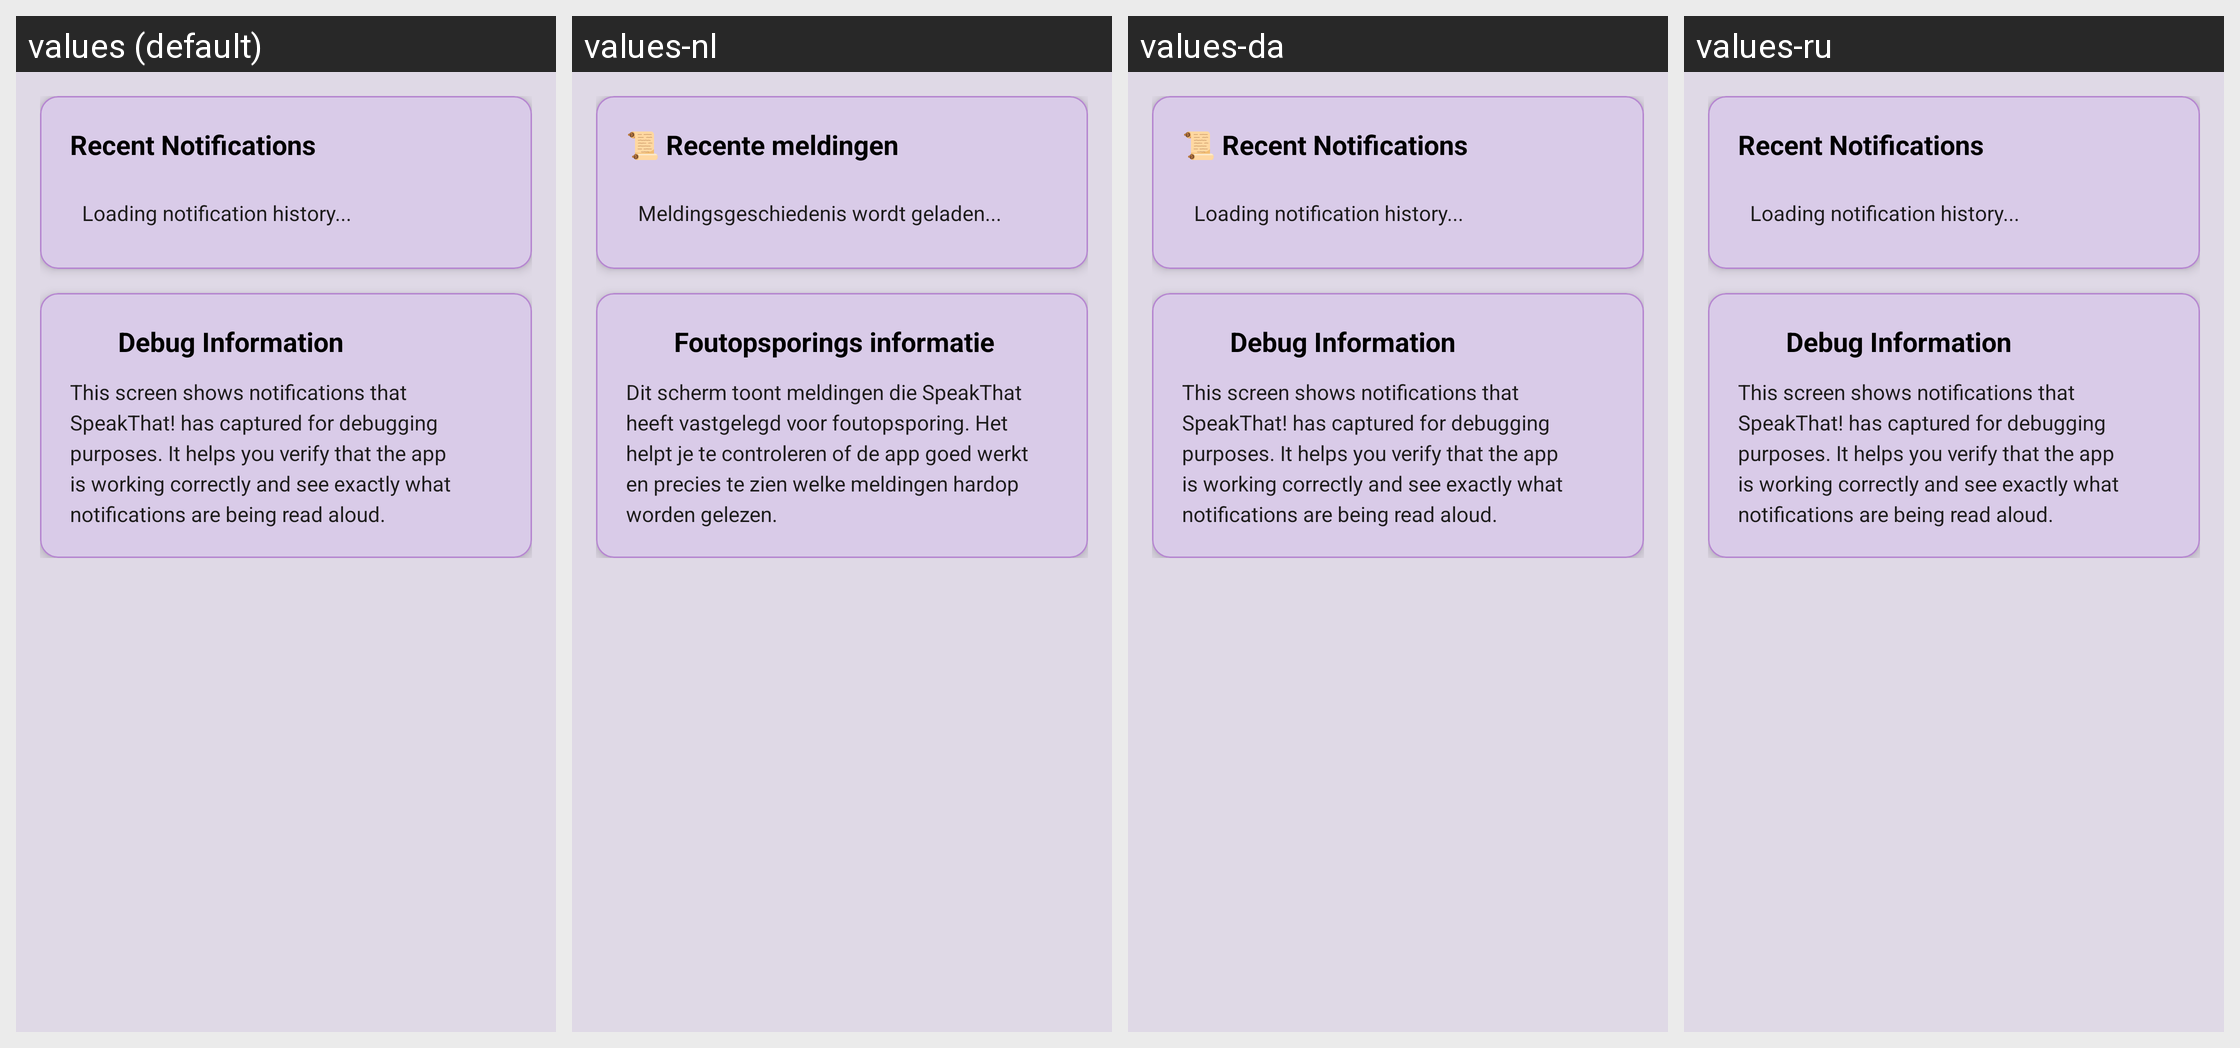

Here is an Android app screen in its default locale and in the app's own translations. Write out the translated-string differences for the strings that appear on this screen.
Android screen res/layout/activity_notification_history.xml rendered under 4 locales, left to right: values (default), values-nl, values-da, values-ru. Device: Nexus 5 (rendered at 1080×1920; each locale shown at half size, 540×960, under a caption strip naming it); theme Theme.SpeakThat.
Other locales in the repository, not shown: values-ar, values-cs, values-de, values-el, values-en, values-en-rGB, values-es, values-fr, values-haw, values-he, values-hi, values-id, values-it, values-ja, values-ko, values-no, values-pa, values-pa-rIN, values-pl, values-pt, values-pt-rBR, values-sv, values-th, values-tr, values-uk, values-ur, values-vi, values-zh-rCN, values-zh-rTW.
Strings drawn on this screen, with the default value and each locale's value (text and hints the layout hard-codes, and strings that could not be matched under every locale, appear in the picture but are not listed):

notification_history_recent
  values: Recent Notifications
  values-nl: 📜 Recente meldingen
  values-da: 📜 Recent Notifications
  values-ru: Recent Notifications  [not translated; the default value is used]

notification_history_loading
  values: Loading notification history...
  values-nl: Meldingsgeschiedenis wordt geladen...
  values-da: Loading notification history...
  values-ru: Loading notification history...  [not translated; the default value is used]

notification_history_debug_info
  values: Debug Information
  values-nl: Foutopsporings informatie
  values-da: Debug Information
  values-ru: Debug Information  [not translated; the default value is used]

notification_history_debug_description
  values: This screen shows notifications that SpeakThat! has captured for debugging purposes. It helps you verify that the app is working correctly and see exactly what notifications are being read aloud.
  values-nl: Dit scherm toont meldingen die SpeakThat heeft vastgelegd voor foutopsporing. Het helpt je te controleren of de app goed werkt en precies te zien welke meldingen hardop worden gelezen.
  values-da: This screen shows notifications that SpeakThat! has captured for debugging purposes. It helps you verify that the app is working correctly and see exactly what notifications are being read aloud.
  values-ru: This screen shows notifications that SpeakThat! has captured for debugging purposes. It helps you verify that the app is working correctly and see exactly what notifications are being read aloud.  [not translated; the default value is used]
